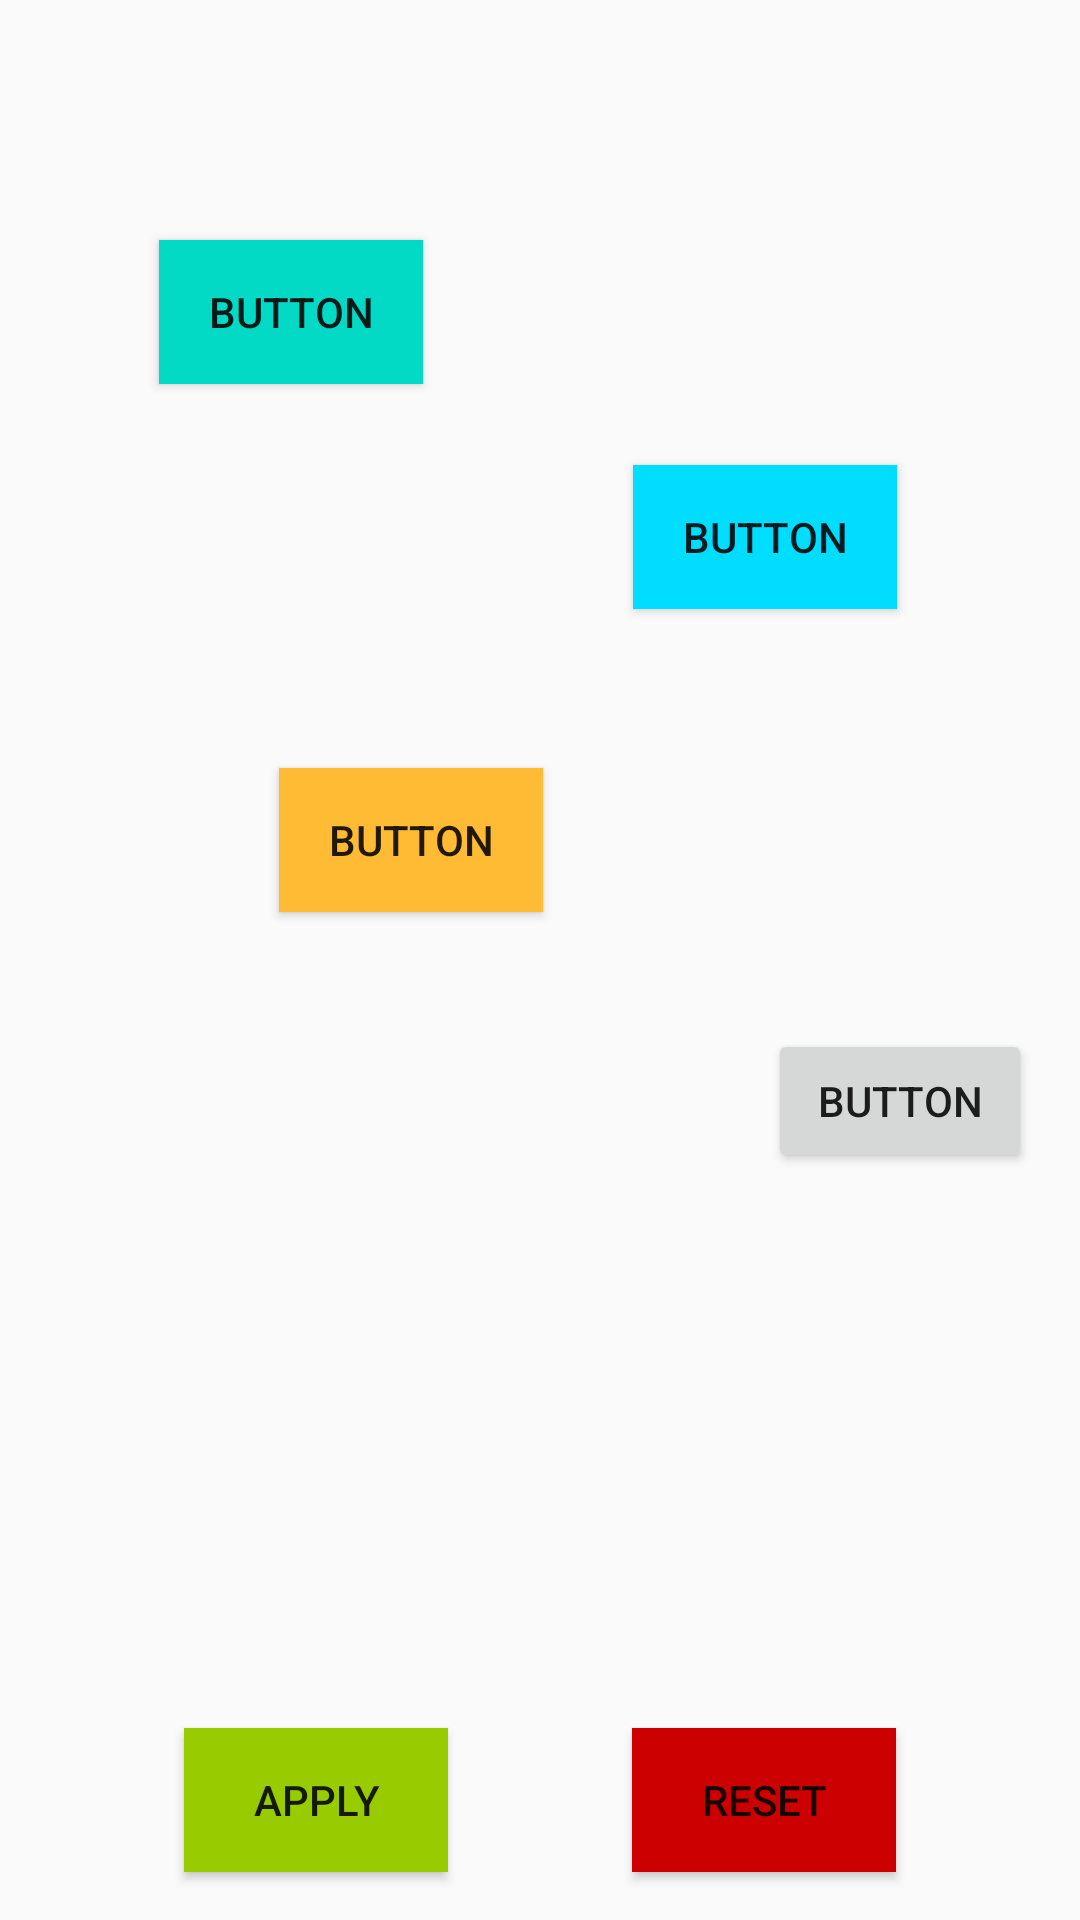

Android layout source for this screen:
<!-- AndroidManifest.xml: application theme AppTheme -->
<!-- res/layout/activity_constraint_animations.xml -->
<?xml version="1.0" encoding="utf-8"?>
<android.support.constraint.ConstraintLayout xmlns:android="http://schemas.android.com/apk/res/android"
    xmlns:app="http://schemas.android.com/apk/res-auto"
    xmlns:tools="http://schemas.android.com/tools"
    android:orientation="vertical"
    android:layout_width="match_parent"
    android:layout_height="match_parent"
    android:id="@+id/cl_content">

    <Button
        android:id="@+id/button8"
        android:layout_width="wrap_content"
        android:layout_height="wrap_content"
        android:layout_marginLeft="53dp"
        android:layout_marginTop="80dp"
        android:background="?attr/colorControlActivated"
        android:text="Button"
        app:layout_constraintLeft_toLeftOf="parent"
        app:layout_constraintTop_toTopOf="parent" />

    <Button
        android:id="@+id/button9"
        android:layout_width="wrap_content"
        android:layout_height="wrap_content"
        android:layout_marginLeft="8dp"
        android:layout_marginRight="8dp"
        android:layout_marginTop="155dp"
        android:background="@android:color/holo_blue_bright"
        android:text="Button"
        app:layout_constraintHorizontal_bias="0.539"
        app:layout_constraintLeft_toRightOf="@+id/button8"
        app:layout_constraintRight_toRightOf="parent"
        app:layout_constraintTop_toTopOf="parent" />

    <Button
        android:id="@+id/button10"
        android:layout_width="wrap_content"
        android:layout_height="wrap_content"
        android:layout_marginLeft="93dp"
        android:layout_marginTop="128dp"
        android:background="@android:color/holo_orange_light"
        android:text="Button"
        app:layout_constraintLeft_toLeftOf="parent"
        app:layout_constraintTop_toBottomOf="@+id/button8" />

    <Button
        android:id="@+id/button11"
        android:layout_width="wrap_content"
        android:layout_height="wrap_content"
        android:layout_marginBottom="16dp"
        android:background="@android:color/holo_green_light"
        android:onClick="onApplyClick"
        android:text="APPLY"
        app:layout_constraintBottom_toBottomOf="parent"
        app:layout_constraintLeft_toLeftOf="parent"
        app:layout_constraintRight_toLeftOf="@+id/button12" />

    <Button
        android:id="@+id/button12"
        android:layout_width="wrap_content"
        android:layout_height="wrap_content"
        android:layout_marginBottom="0dp"
        android:background="@android:color/holo_red_dark"
        android:onClick="onResetClick"
        android:text="RESET"
        android:textSize="14sp"
        app:layout_constraintBottom_toBottomOf="@+id/button11"
        app:layout_constraintLeft_toRightOf="@+id/button11"
        app:layout_constraintRight_toRightOf="parent" />

    <Button
        android:id="@+id/button13"
        android:layout_width="wrap_content"
        android:layout_height="wrap_content"
        android:text="Button"
        android:layout_marginRight="16dp"
        app:layout_constraintRight_toRightOf="parent"
        app:layout_constraintTop_toTopOf="parent"
        android:layout_marginTop="343dp" />
</android.support.constraint.ConstraintLayout>
<!-- resources referenced by this layout -->
<resources>
  <style name="AppTheme" parent="Theme.AppCompat.Light.DarkActionBar">
          
          <item name="colorPrimary">@color/colorPrimary</item>
          <item name="colorPrimaryDark">@color/colorPrimaryDark</item>
          <item name="colorAccent">@color/colorAccent</item>
      </style>
  <!-- not gathered from this repository: default colours our renderer supplied (Android Studio template values) -->
  <color name="colorPrimary">#FF6200EE</color>
  <color name="colorPrimaryDark">#FF3700B3</color>
  <color name="colorAccent">#FF03DAC5</color>
</resources>
